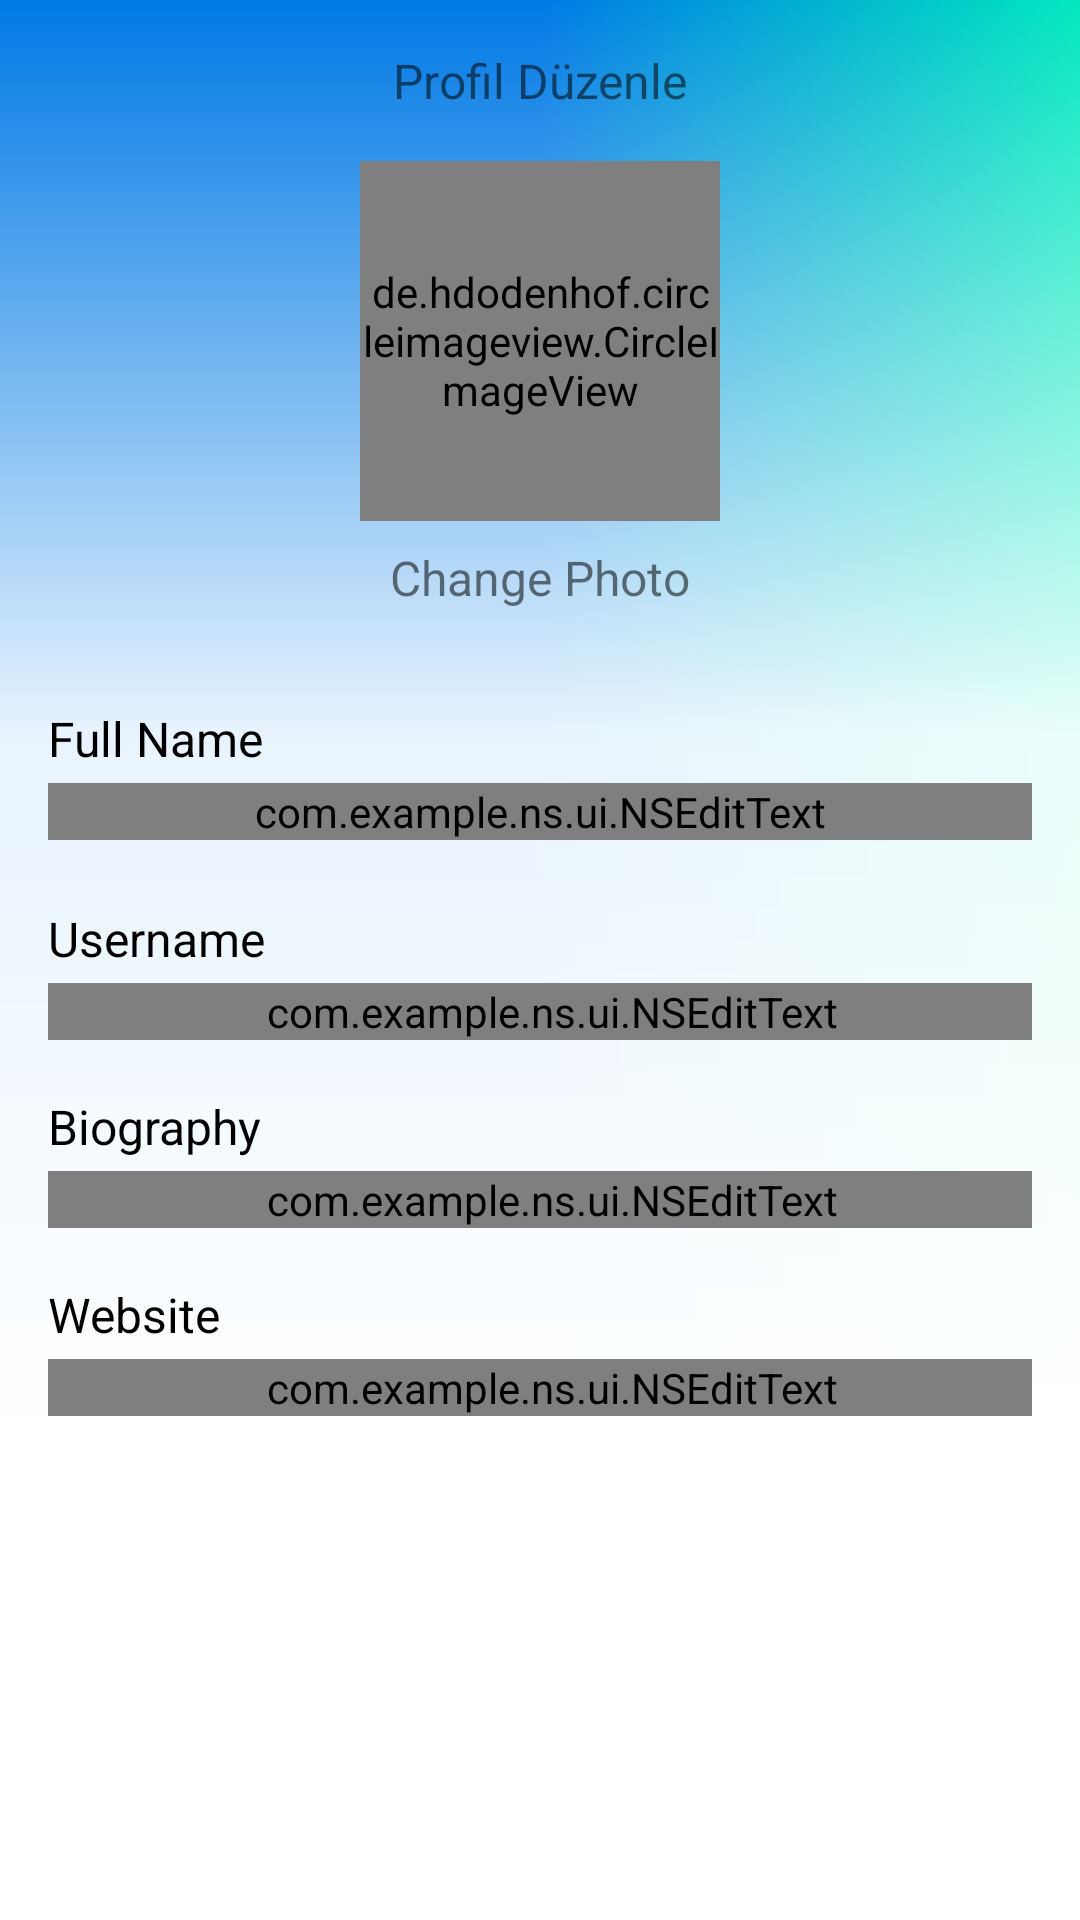

Reconstruct the res/layout file that produces this screen, plus the resources it refers to.
<!-- AndroidManifest.xml: application theme Theme.KotlinInstagramApp -->
<!-- res/layout/fragment_edit_profile.xml -->
<androidx.constraintlayout.widget.ConstraintLayout xmlns:android="http://schemas.android.com/apk/res/android"
    xmlns:app="http://schemas.android.com/apk/res-auto"
    xmlns:tools="http://schemas.android.com/tools"
    android:layout_width="match_parent"
    android:layout_height="match_parent">

    <View
        android:id="@+id/view5"
        android:layout_width="match_parent"
        android:layout_height="0dp
"
        android:background="@drawable/gradient_background"
        app:layout_constraintBottom_toBottomOf="@+id/view4"
        app:layout_constraintTop_toTopOf="parent"
        tools:layout_editor_absoluteX="0dp" />

    <View
        android:id="@+id/view4"
        android:layout_width="match_parent"
        android:layout_height="00dp"
        android:background="@drawable/gradient_transparent_white"
        app:layout_constraintBottom_toBottomOf="@+id/scrollView2"
        app:layout_constraintTop_toTopOf="parent"
        app:layout_constraintVertical_bias="0.0"
        tools:layout_editor_absoluteX="16dp" />




    <LinearLayout
        android:id="@+id/tabBar"
        android:layout_width="match_parent"
        android:layout_height="wrap_content"
        android:gravity="center_vertical|end"
        android:orientation="horizontal"
        android:padding="16dp"
        app:layout_constraintEnd_toEndOf="parent"
        app:layout_constraintStart_toStartOf="parent"
        app:layout_constraintTop_toTopOf="parent">

        <ImageView
            android:id="@+id/iv_closeButton"
            android:layout_width="wrap_content"
            android:layout_height="wrap_content"
            android:src="@drawable/icon_close" />

        <TextView
            android:id="@+id/titleTextView"
            android:layout_width="wrap_content"
            android:layout_height="wrap_content"
            android:layout_weight="1"
            android:gravity="center"
            android:text="Profil Düzenle"
            android:textSize="16sp" />

        <ImageView
            android:id="@+id/checkButton"
            android:layout_width="wrap_content"
            android:layout_height="wrap_content"
            android:src="@drawable/icon_check" />
    </LinearLayout>

    <de.hdodenhof.circleimageview.CircleImageView
        android:id="@+id/iv_profile"
        android:layout_width="120dp"
        android:layout_height="120dp"
        android:layout_gravity="center_horizontal"
        android:src="@drawable/profile"
        app:civ_border_color="#000"
        app:civ_border_overlay="true"
        app:civ_border_width="2dp"
        app:layout_constraintEnd_toEndOf="parent"
        app:layout_constraintHorizontal_bias="0.5"
        app:layout_constraintStart_toStartOf="parent"
        app:layout_constraintTop_toBottomOf="@+id/tabBar" />


    <TextView
        android:id="@+id/tv_changePhoto"
        android:layout_width="wrap_content"
        android:layout_height="wrap_content"
        android:layout_gravity="center_horizontal"
        android:paddingTop="8dp"
        android:text="@string/change_photo"
        android:textSize="16sp"
        app:layout_constraintEnd_toEndOf="parent"
        app:layout_constraintHorizontal_bias="0.5"
        app:layout_constraintStart_toStartOf="parent"
        app:layout_constraintTop_toBottomOf="@+id/iv_profile" />

    
    <ScrollView
        android:id="@+id/scrollView2"
        android:layout_width="match_parent"
        android:layout_height="wrap_content"
        android:layout_below="@id/tabBar"
        android:background="@color/transparent"
        android:fillViewport="true"
        app:layout_constraintTop_toBottomOf="@+id/tv_changePhoto">

        <LinearLayout
            android:layout_width="match_parent"
            android:layout_height="wrap_content"
            android:orientation="vertical"
            android:padding="16dp">


            <TextView
                android:id="@+id/nameLabel"
                android:layout_width="match_parent"
                android:layout_height="wrap_content"
                android:paddingTop="16dp"
                android:layout_marginBottom="4dp"
                android:text="@string/full_name"
                android:textColor="@color/black"
                android:textSize="16sp" />

            <com.example.ns.ui.NSEditText
                android:id="@+id/fullNameTextField"
                android:layout_width="match_parent"
                android:layout_height="wrap_content"
                android:layout_marginBottom="4dp"
                android:hint="@string/enter_name"
                app:cornerRadius="12dp"
                app:edgeColor="@color/editTextDefaultBorder"
                app:edgeWidth="1dp" />


            <TextView
                android:id="@+id/textView13"
                android:layout_width="match_parent"
                android:layout_height="wrap_content"
                android:layout_marginBottom="4dp"
                android:paddingTop="18dp"
                android:text="@string/kullanici_adi"
                android:textColor="@color/black"
                android:textSize="16sp" />

            <com.example.ns.ui.NSEditText
                android:id="@+id/et_userName"
                android:layout_width="match_parent"
                android:layout_height="wrap_content"
                android:hint="@string/kullanici_adi"
                android:paddingLeft="8dp"
                app:cornerRadius="12dp"
                app:edgeColor="@color/editTextDefaultBorder"
                app:edgeWidth="1dp" />


            <TextView
                android:id="@+id/textView14"
                android:layout_width="match_parent"
                android:layout_height="wrap_content"
                android:paddingTop="18dp"
                android:text="@string/biography"
                android:layout_marginBottom="4dp"
                android:textColor="@color/black"
                android:textSize="16sp" />

            <com.example.ns.ui.NSEditText
                android:id="@+id/et_biografi"
                android:layout_width="match_parent"
                android:layout_height="wrap_content"
                android:hint="@string/biography"
                android:paddingLeft="8dp"
                app:cornerRadius="12dp"
                app:edgeColor="@color/editTextDefaultBorder"
                app:edgeWidth="1dp" />

            <TextView
                android:id="@+id/textView15"
                android:layout_width="match_parent"
                android:layout_height="wrap_content"
                android:paddingTop="18dp"
                android:text="@string/website"
                android:layout_marginBottom="4dp"
                android:textColor="@color/black"
                android:textSize="16sp" />

            <com.example.ns.ui.NSEditText
                android:id="@+id/et_site"
                android:layout_width="match_parent"
                android:layout_height="wrap_content"
                android:hint="@string/empty"
                android:paddingLeft="8dp"
                app:cornerRadius="12dp"
                app:edgeColor="@color/editTextDefaultBorder"
                app:edgeWidth="1dp" />



        </LinearLayout>
    </ScrollView>
</androidx.constraintlayout.widget.ConstraintLayout>
<!-- resources referenced by this layout -->
<resources>
  <color name="black">#FF000000</color>
  <color name="editTextDefaultBorder">#CCCCCC</color>
  <color name="transparent">#00FFFFFF</color>
  <!-- drawable gradient_background (drawable) -->
  <?xml version="1.0" encoding="utf-8"?>
  <selector xmlns:android="http://schemas.android.com/apk/res/android">
      <item>
          <shape
              android:shape="rectangle">
              <gradient
                  android:startColor="@color/nscolorPrimary"
                  android:centerColor="@color/nscolorPrimary"
                  android:endColor="@color/nscolorSecondary"
                  >
              </gradient>
          </shape>
      </item>
  </selector>
  <!-- drawable gradient_transparent_white (drawable) -->
  <layer-list xmlns:android="http://schemas.android.com/apk/res/android">
      <item>
          <shape>
              <gradient
                  android:angle="90"
                  android:startColor="#FFFFFF"
                  android:centerColor="#E8FFFFFF"
                  android:endColor="#00000000"
                  android:type="linear" />
          </shape>
      </item>
  </layer-list>
  <!-- drawable profile: png bitmap (drawable, 11081 bytes) -->
  <string name="biography">Biography</string>
  <string name="change_photo">Change Photo</string>
  <string name="empty">empty</string>
  <string name="enter_name">Enter your name</string>
  <string name="full_name">Full Name</string>
  <string name="kullanici_adi">Username</string>
  <string name="website">Website</string>
  <style name="Theme.KotlinInstagramApp" parent="Theme.MaterialComponents.DayNight.NoActionBar">
          
          <item name="colorPrimary">@color/purple_500</item>
          <item name="colorPrimaryVariant">@color/purple_700</item>
          <item name="colorOnPrimary">@color/white</item>
          
          <item name="colorSecondary">@color/teal_200</item>
          <item name="colorSecondaryVariant">@color/teal_700</item>
          <item name="colorOnSecondary">@color/black</item>
          
          <item name="android:statusBarColor">@color/white</item>
          
      </style>
  <color name="nscolorPrimary">#0079E5</color>
  <color name="nscolorSecondary">#02E8BF</color>
  <color name="purple_500">#FF6200EE</color>
  <color name="purple_700">#FF3700B3</color>
  <color name="white">#FFFFFFFF</color>
  <color name="teal_200">#FF03DAC5</color>
  <color name="teal_700">#FF018786</color>
</resources>
